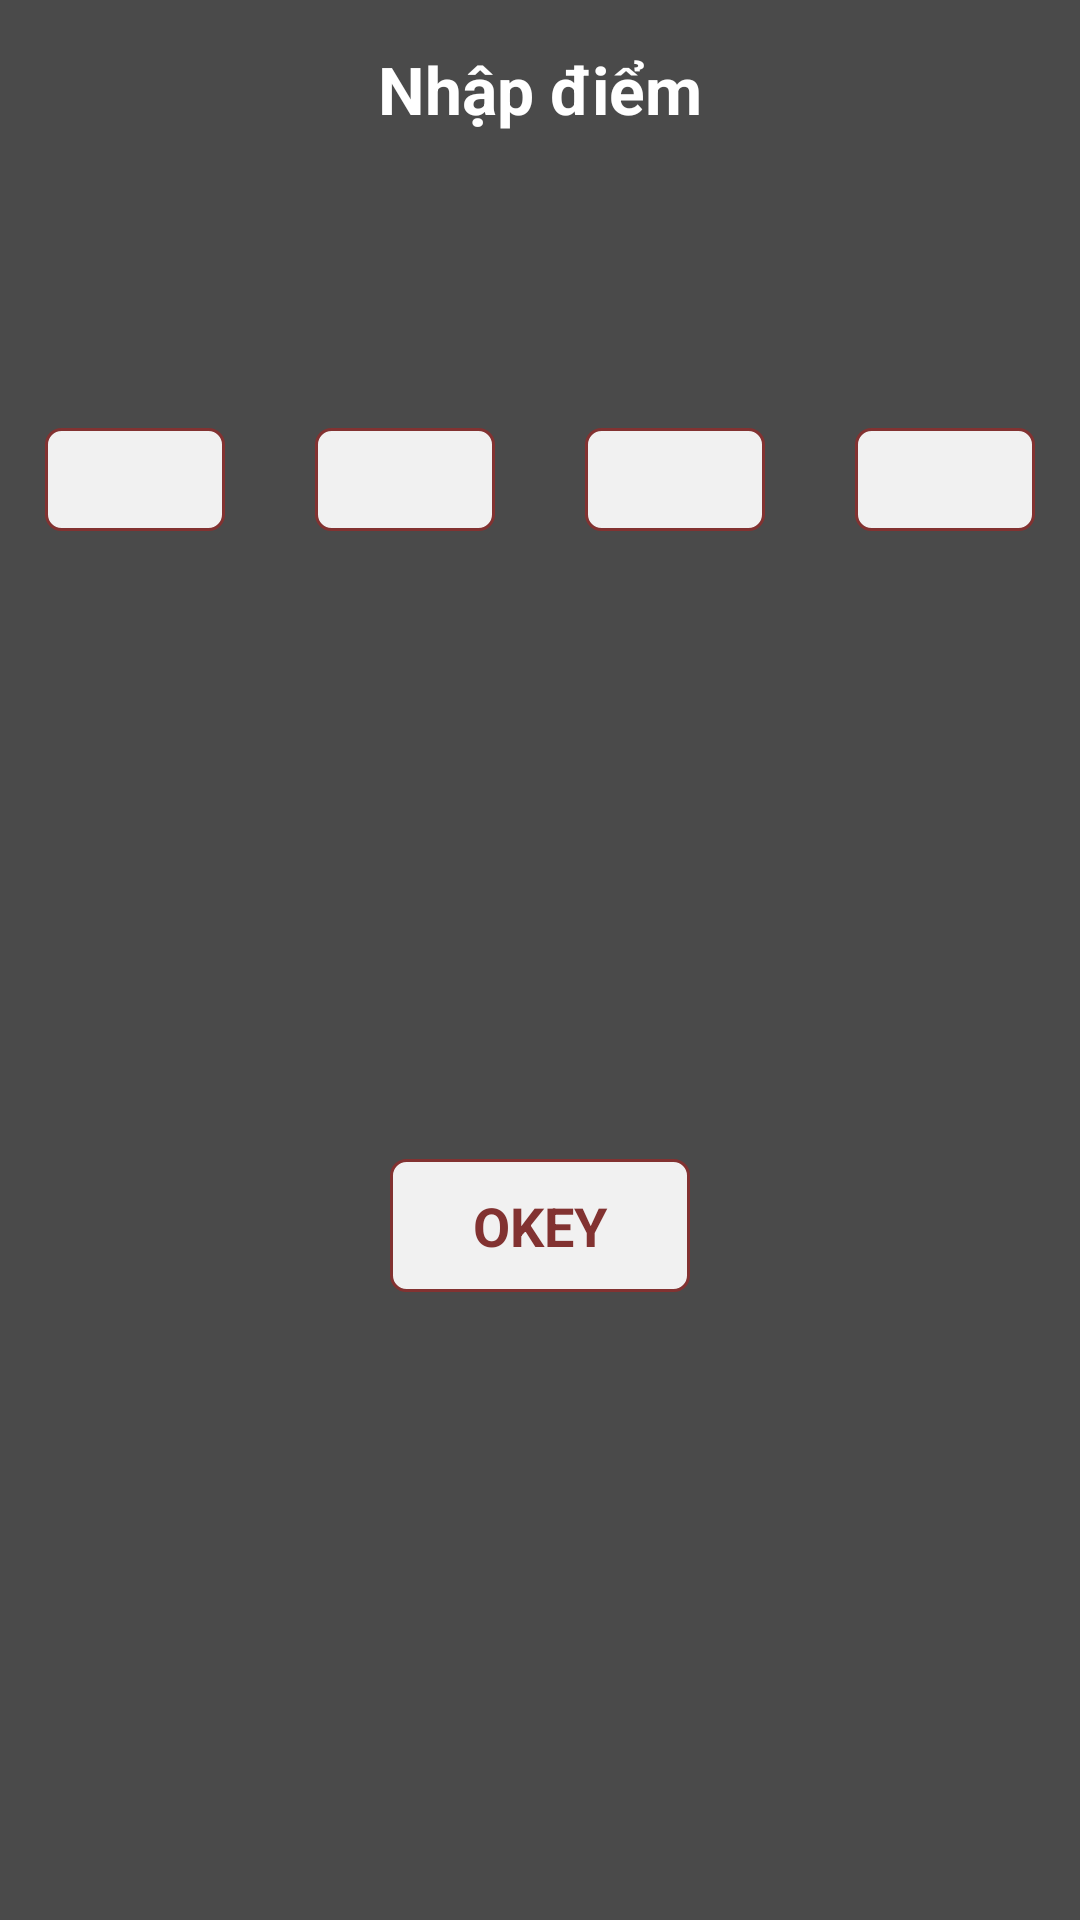

Produce the Android XML layout that renders to this screen, including the resource entries it uses.
<!-- AndroidManifest.xml: application theme Theme.ConBòVàng -->
<!-- res/layout/dialog_input_point.xml -->
<?xml version="1.0" encoding="utf-8"?>
<androidx.constraintlayout.widget.ConstraintLayout xmlns:android="http://schemas.android.com/apk/res/android"
    android:layout_width="match_parent"
    android:layout_height="match_parent"
    xmlns:app="http://schemas.android.com/apk/res-auto"
    android:background="@color/transparent_color">

    <View
        android:layout_width="match_parent"
        android:layout_height="match_parent"
        android:background="#B3000000" />

    <androidx.constraintlayout.widget.Guideline
        android:id="@+id/line_ver_parent_25"
        android:layout_width="1dp"
        android:layout_height="match_parent"
        android:orientation="vertical"
        app:layout_constraintGuide_percent="0.25" />


    <androidx.constraintlayout.widget.Guideline
        android:id="@+id/line_ver_parent_50"
        android:layout_width="1dp"
        android:layout_height="match_parent"
        android:orientation="vertical"
        app:layout_constraintGuide_percent="0.5" />

    <androidx.constraintlayout.widget.Guideline
        android:id="@+id/line_ver_parent_75"
        android:layout_width="1dp"
        android:layout_height="match_parent"
        android:orientation="vertical"
        app:layout_constraintGuide_percent="0.75" />

    <TextView
        android:id="@+id/tvTitleInputPoint"
        android:layout_width="wrap_content"
        android:layout_height="wrap_content"
        android:textColor="@color/white"
        android:textSize="22sp"
        app:layout_constraintTop_toTopOf="parent"
        app:layout_constraintStart_toStartOf="parent"
        app:layout_constraintEnd_toEndOf="parent"
        android:layout_marginTop="15dp"
        android:text="Nhập điểm"
        android:textStyle="bold" />

    <TextView
        android:id="@+id/tvInputPointPer1"
        android:layout_width="0dp"
        android:layout_height="wrap_content"
        android:padding="7dp"
        app:layout_constraintTop_toBottomOf="@+id/tvTitleInputPoint"
        app:layout_constraintStart_toStartOf="parent"
        app:layout_constraintEnd_toStartOf="@+id/line_ver_parent_25"
        android:layout_marginTop="40dp"
        android:layout_marginStart="15dp"
        android:layout_marginEnd="15dp"
        android:textSize="18sp"
        android:gravity="center"
        android:textColor="@color/white"
        android:textStyle="bold" />

    <EditText
        android:id="@+id/edtInputPointPer1"
        android:layout_width="0dp"
        android:layout_height="wrap_content"
        android:padding="7dp"
        android:background="@drawable/bg_item_define_unselected"
        app:layout_constraintTop_toBottomOf="@+id/tvInputPointPer1"
        app:layout_constraintStart_toStartOf="parent"
        app:layout_constraintEnd_toStartOf="@+id/line_ver_parent_25"
        android:layout_marginTop="20dp"
        android:layout_marginStart="15dp"
        android:layout_marginEnd="15dp"
        android:textSize="15sp"
        android:gravity="center"
        android:textColor="@color/main_color"
        android:inputType="numberSigned"
        android:imeOptions="actionNext"
        />

    <TextView
        android:id="@+id/tvInputPointPer2"
        android:layout_width="0dp"
        android:layout_height="wrap_content"
        android:padding="7dp"
        app:layout_constraintTop_toBottomOf="@+id/tvTitleInputPoint"
        app:layout_constraintStart_toEndOf="@+id/line_ver_parent_25"
        app:layout_constraintEnd_toStartOf="@+id/line_ver_parent_50"
        android:layout_marginTop="40dp"
        android:layout_marginStart="15dp"
        android:layout_marginEnd="15dp"
        android:textSize="18sp"
        android:gravity="center"
        android:textColor="@color/white"
        android:textStyle="bold"/>

    <EditText
        android:id="@+id/edtInputPointPer2"
        android:layout_width="0dp"
        android:layout_height="wrap_content"
        android:padding="7dp"
        android:background="@drawable/bg_item_define_unselected"
        app:layout_constraintTop_toBottomOf="@+id/tvInputPointPer2"
        app:layout_constraintStart_toEndOf="@+id/line_ver_parent_25"
        app:layout_constraintEnd_toStartOf="@+id/line_ver_parent_50"
        android:layout_marginTop="20dp"
        android:layout_marginStart="15dp"
        android:layout_marginEnd="15dp"
        android:textSize="15sp"
        android:gravity="center"
        android:textColor="@color/main_color"
        android:inputType="numberSigned"
        android:imeOptions="actionNext"/>

    <TextView
        android:id="@+id/tvInputPointPer3"
        android:layout_width="0dp"
        android:layout_height="wrap_content"
        android:padding="7dp"
        app:layout_constraintTop_toBottomOf="@+id/tvTitleInputPoint"
        app:layout_constraintStart_toEndOf="@+id/line_ver_parent_50"
        app:layout_constraintEnd_toStartOf="@+id/line_ver_parent_75"
        android:layout_marginTop="40dp"
        android:layout_marginStart="15dp"
        android:layout_marginEnd="15dp"
        android:textSize="18sp"
        android:gravity="center"
        android:textColor="@color/white"
        android:textStyle="bold"/>

    <EditText
        android:id="@+id/edtInputPointPer3"
        android:layout_width="0dp"
        android:layout_height="wrap_content"
        android:padding="7dp"
        android:background="@drawable/bg_item_define_unselected"
        app:layout_constraintTop_toBottomOf="@+id/tvInputPointPer3"
        app:layout_constraintStart_toEndOf="@+id/line_ver_parent_50"
        app:layout_constraintEnd_toStartOf="@+id/line_ver_parent_75"
        android:layout_marginTop="20dp"
        android:layout_marginStart="15dp"
        android:layout_marginEnd="15dp"
        android:textSize="15sp"
        android:gravity="center"
        android:textColor="@color/main_color"
        android:inputType="numberSigned"
        android:imeOptions="actionNext"/>

    <TextView
        android:id="@+id/tvInputPointPer4"
        android:layout_width="0dp"
        android:layout_height="wrap_content"
        android:padding="7dp"
        app:layout_constraintTop_toBottomOf="@+id/tvTitleInputPoint"
        app:layout_constraintStart_toEndOf="@+id/line_ver_parent_75"
        app:layout_constraintEnd_toEndOf="parent"
        android:layout_marginTop="40dp"
        android:layout_marginStart="15dp"
        android:layout_marginEnd="15dp"
        android:textSize="18sp"
        android:gravity="center"
        android:textColor="@color/white"
        android:textStyle="bold"/>

    <EditText
        android:id="@+id/edtInputPointPer4"
        android:layout_width="0dp"
        android:layout_height="wrap_content"
        android:padding="7dp"
        android:background="@drawable/bg_item_define_unselected"
        app:layout_constraintTop_toBottomOf="@+id/tvInputPointPer4"
        app:layout_constraintStart_toEndOf="@+id/line_ver_parent_75"
        app:layout_constraintEnd_toEndOf="parent"
        android:layout_marginTop="20dp"
        android:layout_marginStart="15dp"
        android:layout_marginEnd="15dp"
        android:textSize="15sp"
        android:gravity="center"
        android:textColor="@color/main_color"
        android:inputType="numberSigned"
        android:imeOptions="actionDone"/>

    <TextView
        android:id="@+id/tvInputPointOK"
        android:layout_width="100dp"
        android:layout_height="wrap_content"
        android:padding="10dp"
        android:textSize="18sp"
        android:text="OKEY"
        android:textColor="@color/main_color"
        android:textStyle="bold"
        android:textAllCaps="true"
        app:layout_constraintTop_toBottomOf="@+id/edtInputPointPer4"
        app:layout_constraintBottom_toBottomOf="parent"
        app:layout_constraintStart_toStartOf="parent"
        app:layout_constraintEnd_toEndOf="parent"
        android:background="@drawable/bg_item_define_selector"
        android:gravity="center"/>

</androidx.constraintlayout.widget.ConstraintLayout>
<!-- resources referenced by this layout -->
<resources>
  <color name="main_color">#823231</color>
  <color name="transparent_color">#00FFFFFF</color>
  <color name="white">#FFFFFFFF</color>
  <!-- drawable bg_item_define_selector (drawable) -->
  <?xml version="1.0" encoding="utf-8"?>
  <selector xmlns:android="http://schemas.android.com/apk/res/android">
      <item android:drawable="@drawable/bg_item_define_selected" android:state_pressed="true"/>
      <item android:drawable="@drawable/bg_item_define_unselected"/>
  </selector>
  <!-- drawable bg_item_define_unselected (drawable) -->
  <shape xmlns:android="http://schemas.android.com/apk/res/android">
      <solid android:color="@color/background_color"/>
      <stroke android:width="1dp"
          android:color="@color/main_color"/>
      <corners android:radius="5dp"/>
  </shape>
  <style name="Theme.ConBòVàng" parent="Theme.MaterialComponents.Light.NoActionBar.Bridge">
          
          <item name="colorPrimary">@color/purple_500</item>
          <item name="colorPrimaryVariant">@color/purple_700</item>
          <item name="colorOnPrimary">@color/white</item>
          
          <item name="colorSecondary">@color/teal_200</item>
          <item name="colorSecondaryVariant">@color/teal_700</item>
          <item name="colorOnSecondary">@color/black</item>
          
          <item name="android:statusBarColor" tools:targetApi="l">?attr/colorPrimaryVariant</item>
          
      </style>
  <!-- drawable bg_item_define_selected (drawable) -->
  <shape xmlns:android="http://schemas.android.com/apk/res/android">
      <solid android:color="#D8B4B3"/>
      <stroke android:width="1dp"
          android:color="@color/main_color"/>
      <corners android:radius="5dp"/>
  </shape>
  <color name="background_color">#F1F1F1</color>
  <color name="purple_500">#823231</color>
  <color name="purple_700">#823231</color>
  <color name="teal_200">#FF03DAC5</color>
  <color name="teal_700">#FF018786</color>
  <color name="black">#FF000000</color>
</resources>
